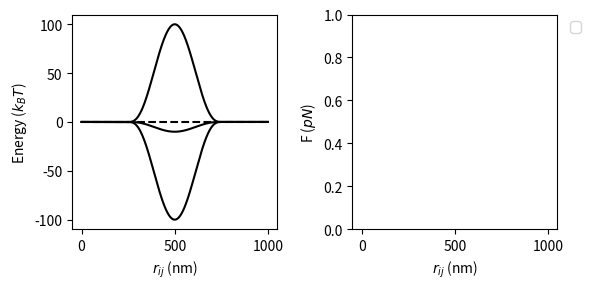

Python code for this plot:
import numpy as np
import matplotlib.pyplot as plt

# Define parameters
num_points = 1000
r = np.linspace(1e-15, 1e-6, num_points)
sigma=250.0e-9
R0=500.0e-9
kbt = 4.2800119e-21
eps0=0.0 #Null-Interaction
eps1=0.0*kbt #Nuc-Nuc/NucAc-NucAc/Nuc-NucAc
eps2=-100.0*kbt #BRD4-Nuc
eps3=100.0*kbt #pBRD4-pBRD4
eps4=-10.0*kbt #pBRD4-Nuc


def U(r,sigma,eps,R0=1.0):
    low = R0 - sigma
    high = R0 + sigma
    u = eps*(1-((r-R0)/sigma)**2)**3
    if r < low or r > high:
        return 0.0
    else:
        return u
    
def F(r,sigma,eps,R0=1.0):
    low = R0 - sigma
    high = R0 + sigma
    f = (6*eps*(r-R0)/sigma**2)*(1-((r-R0)/sigma)**2)**2
    if r < low or r > high:
        return 0.0
    else:
        return f

fig, ax = plt.subplots(1, 2, figsize=(6, 3), sharex=True, sharey=False)
ax[0].plot(1e9*r, [U(ri, sigma, eps1, R0=R0)/kbt for ri in r], linestyle='--',color='black', label=r'$U_{CC}$')
#ax[1].plot(1e9*r, 1e12*F(r, sigma, eps1, R0=R0), color='red')
ax[0].plot(1e9*r, [U(ri, sigma, eps2, R0=R0)/kbt for ri in r], color='black', label=r'$U_{BC}$')
#ax[1].plot(1e9*r, 1e12*F(r, sigma, eps2, R0=R0), color='blue')
ax[0].plot(1e9*r, [U(ri, sigma, eps3, R0=R0)/kbt for ri in r], color='black', label=r'$U_{B_{p}B_{p}}$')
#ax[1].plot(1e9*r, 1e12*F(r, sigma, eps3, R0=R0), color='orange')
ax[0].plot(1e9*r, [U(ri, sigma, eps4, R0=R0)/kbt for ri in r], color='black', label=r'$U_{B_{p}C}$')
#ax[1].plot(1e9*r, 1e12*F(r, sigma, eps4, R0=R0), color='black')
ax[0].set_xlabel(r'$r_{ij}$ (nm)')
ax[1].set_xlabel(r'$r_{ij}$ (nm)')
ax[0].set_ylabel(r'Energy ($k_{B}T$)')
ax[1].set_ylabel(r'F ($pN$)')

fig.subplots_adjust(right=0.85)  # Adjust the right margin
ax[1].legend(bbox_to_anchor=(1.15, 1))  # Adjust bbox_to_anchor
plt.tight_layout()
plt.show()


with open('gauss.table', 'w') as f:
    f.write('GAUSS0\n')
    f.write(f'N {num_points}\n')
    f.write('\n')
    for n, ri in enumerate(r):
        f.write(f"{n+1} {ri} {U(ri,sigma,eps1,R0=R0)} {F(ri,sigma,eps1,R0=R0)}\n")
    f.write('GAUSS1\n')
    f.write(f'N {num_points}\n')
    f.write('\n')
    for n, ri in enumerate(r):
        f.write(f"{n+1} {ri} {U(ri,sigma,eps1,R0=R0)} {F(ri,sigma,eps1,R0=R0)}\n")
    f.write('GAUSS2\n')
    f.write(f'N {num_points}\n')
    f.write('\n')
    for n, ri in enumerate(r):
        f.write(f"{n+1} {ri} {U(ri,sigma,eps2,R0=R0)} {F(ri,sigma,eps2,R0=R0)}\n")
    f.write('GAUSS3\n')
    f.write(f'N {num_points}\n')
    f.write('\n')
    for n, ri in enumerate(r):
        f.write(f"{n+1} {ri} {U(ri,sigma,eps3,R0=R0)} {F(ri,sigma,eps3,R0=R0)}\n")
    f.write('GAUSS4\n')
    f.write(f'N {num_points}\n')
    f.write('\n')
    for n, ri in enumerate(r):
        f.write(f"{n+1} {ri} {U(ri,sigma,eps4,R0=R0)} {F(ri,sigma,eps4,R0=R0)}\n")
